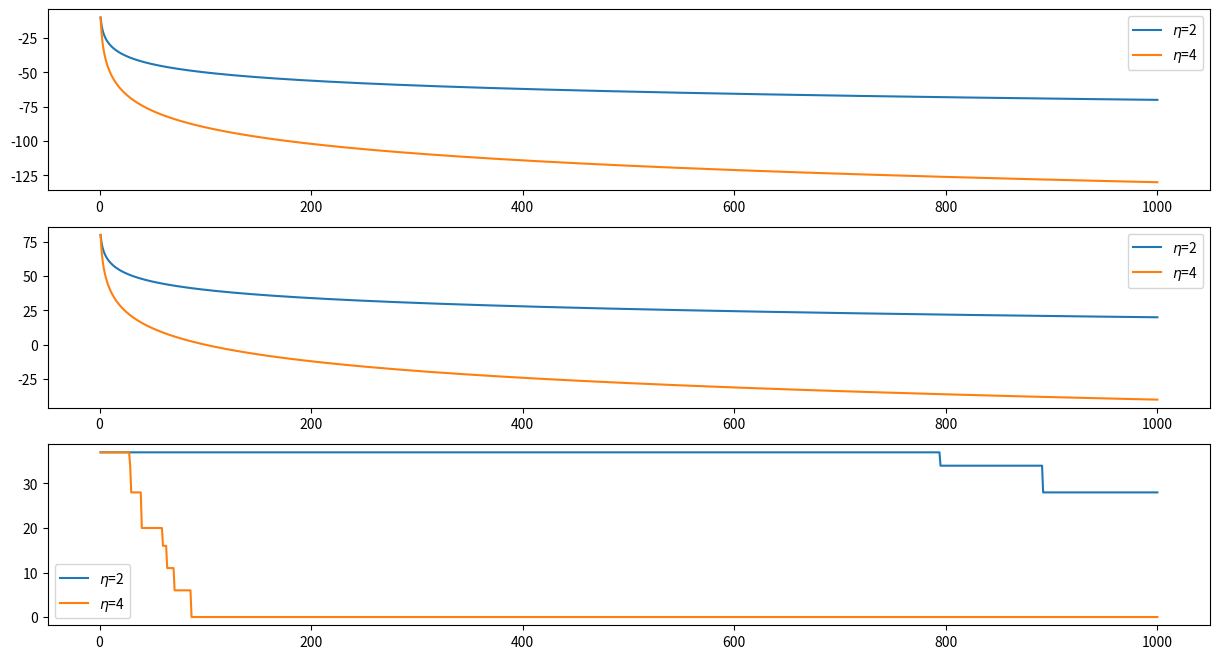
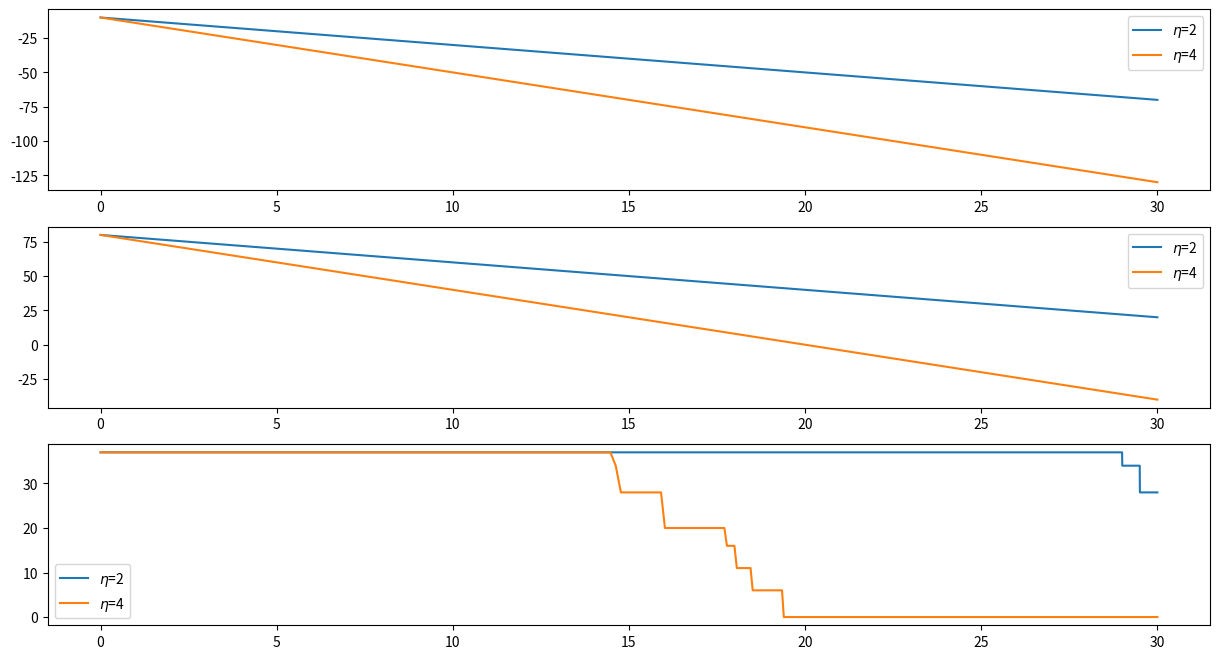

These charts were generated, in order, by the following Python code:
import numpy as np
import math
import matplotlib.pyplot as plt
from scipy.stats import norm

PT = 23
N = -90
D0 = 1
K = -10 - PT

def cal_pr(d, _pt, _k, _eta, _d0):
    return _pt + _k - _eta * 10 * math.log10(d/_d0)

def cal_pr_d_in_dB(d, _pt, _k, _eta, _d0):
    return _pt + _k - _eta * (d - 10 * math.log10(_d0))

def cal_SNR(_pr, _n):
    return _pr - _n

def cal_goodput(_snr):
    if _snr < 2.5:
        return 0
    elif _snr < 6:
        return 6
    elif _snr < 8:
        return 11
    elif _snr < 9:
        return 16
    elif _snr < 16:
        return 20
    elif _snr < 21:
        return 28
    elif _snr < 22:
        return 34
    else:
        return 37


def f2():
    etas = [2, 4]
    x = list(np.linspace(1, 1000, 1000))
    x_log = [10 * math.log10(d) for d in x]
    pr = [None] * len(etas)
    SNR = pr[:]
    goodput = pr[:]

    plt.figure(figsize=[15, 8])
    sub1 = plt.subplot(3, 1, 1)
    sub2 = plt.subplot(3, 1, 2)
    sub3 = plt.subplot(3, 1, 3)
    for i in range(len(etas)):
        pr[i] = [cal_pr(d, PT, K, etas[i], D0) for d in x]
        sub1.plot(x, pr[i], label="$\eta$={}".format(etas[i]))

        SNR[i] = [cal_SNR(p, N) for p in pr[i]]
        sub2.plot(x, SNR[i], label="$\eta$={}".format(etas[i]))

        goodput[i] = [cal_goodput(snr) for snr in SNR[i]]
        sub3.plot(x, goodput[i], label="$\eta$={}".format(etas[i]))
    pass
    sub1.ylim = [-130, 0]
    sub1.legend()
    sub2.ylim = [-30, 80]
    sub2.legend()
    sub3.legend()
    plt.savefig("./Q2_result1.jpg")

    plt.figure(figsize=[15, 8])
    sub1 = plt.subplot(3, 1, 1)
    sub2 = plt.subplot(3, 1, 2)
    sub3 = plt.subplot(3, 1, 3)
    for i in range(len(etas)):
        pr[i] = [cal_pr_d_in_dB(d, PT, K, etas[i], D0) for d in x_log]
        sub1.plot(x_log, pr[i], label="$\eta$={}".format(etas[i]))

        SNR[i] = [cal_SNR(p, N) for p in pr[i]]
        sub2.plot(x_log, SNR[i], label="$\eta$={}".format(etas[i]))

        goodput[i] = [cal_goodput(snr) for snr in SNR[i]]
        sub3.plot(x_log, goodput[i], label="$\eta$={}".format(etas[i]))
    pass
    sub1.ylim = [-130, 0]
    sub1.legend()
    sub2.ylim = [-30, 80]
    sub2.legend()
    sub3.legend()
    plt.savefig("./Q2_result2.jpg")




if __name__ == "__main__":
    f2()
    pass